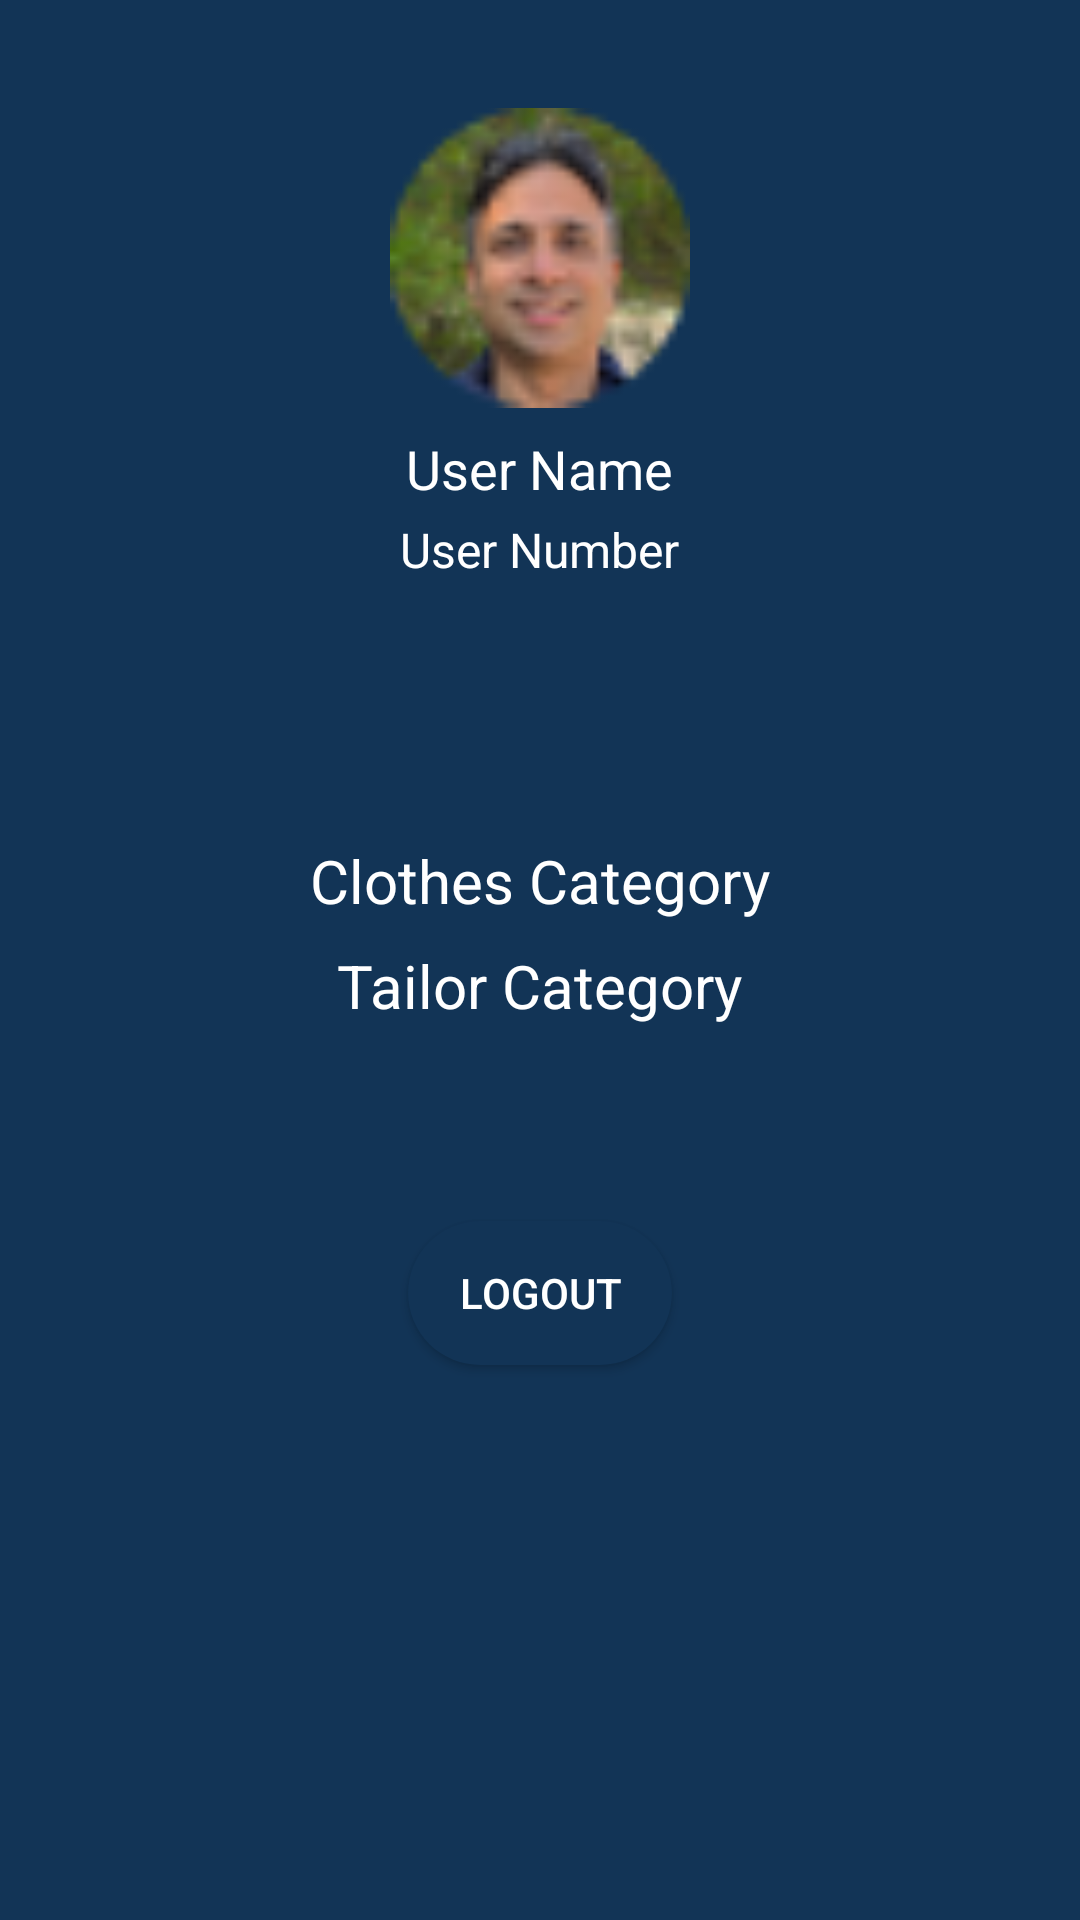

The Android layout XML behind this screen, and the referenced resources:
<!-- AndroidManifest.xml: application theme Theme.Silayi -->
<!-- res/layout/fragment_categeory_.xml -->
<RelativeLayout
    xmlns:android="http://schemas.android.com/apk/res/android"
    xmlns:app="http://schemas.android.com/apk/res-auto"
    android:layout_width="match_parent"
    android:layout_height="match_parent"
    android:background="@color/darkblue"
    android:padding="16dp">

    
    <ImageView
        android:id="@+id/userImage"
        android:layout_width="100dp"
        android:layout_height="100dp"
        android:src="@drawable/profile"
        android:layout_centerHorizontal="true"
        android:layout_marginTop="20dp"
        android:contentDescription="User Image" />

    
    <TextView
        android:id="@+id/userName"
        android:layout_width="wrap_content"
        android:layout_height="wrap_content"
        android:text="User Name"
        android:textColor="@color/white"
        android:textSize="18sp"
        android:layout_below="@id/userImage"
        android:layout_centerHorizontal="true"
        android:layout_marginTop="8dp" />

    
    <TextView
        android:id="@+id/userNumber"
        android:layout_width="wrap_content"
        android:layout_height="wrap_content"
        android:text="User Number"
        android:textColor="@color/white"
        android:textSize="16sp"
        android:layout_below="@id/userName"
        android:layout_centerHorizontal="true"
        android:layout_marginTop="4dp" />

    

    
    <TextView
        android:id="@+id/clothesCategory"
        android:layout_width="wrap_content"
        android:layout_height="wrap_content"
        android:layout_below="@id/userNumber"
        android:layout_centerHorizontal="true"
        android:layout_marginTop="86dp"
        android:text="Clothes Category"
        android:textColor="@color/white"
        android:textSize="20sp" />

    <TextView
        android:id="@+id/tailorCategory"
        android:layout_width="wrap_content"
        android:layout_height="wrap_content"
        android:text="Tailor Category"
        android:textColor="@color/white"
        android:textSize="20sp"
        android:layout_below="@id/clothesCategory"
        android:layout_centerHorizontal="true"
        android:layout_marginTop="8dp" />

    
    <Button
        android:id="@+id/logoutButton"
        android:layout_width="wrap_content"
        android:layout_height="wrap_content"
        android:layout_below="@id/tailorCategory"
        android:layout_centerHorizontal="true"
        android:layout_marginTop="65dp"
        android:background="@drawable/buttonround"
        android:text="Logout"
        android:textColor="@color/white" />

</RelativeLayout>
<!-- resources referenced by this layout -->
<resources>
  <color name="darkblue">#FF123456</color>
  <color name="white">#FFFFFFFF</color>
  <!-- drawable buttonround (drawable) -->
  <shape xmlns:android="http://schemas.android.com/apk/res/android" android:shape="rectangle">
  
      <solid android:color="@color/darkblue"></solid>
      <corners
          android:topLeftRadius="30dp"
          android:topRightRadius="30dp"
          android:bottomLeftRadius="30dp"
          android:bottomRightRadius="30dp" />
  
  </shape>
  <!-- drawable profile: jpg bitmap (drawable, 126794 bytes) -->
  <style name="Theme.Silayi" parent="Base.Theme.Silayi" />
  <style name="Base.Theme.Silayi" parent="Theme.Material3.DayNight.NoActionBar">
          <item name="colorPrimary">@color/lightblue</item>
          <item name="colorPrimaryVariant">@color/darkblue</item>
          <item name="colorOnPrimary">@color/white</item>
          
          <item name="colorSecondary">@color/darkblue</item>
          <item name="colorSecondaryVariant">@color/lightblue</item>
          <item name="colorOnSecondary">@color/black</item>
          
          <item name="android:statusBarColor">?attr/colorPrimaryVariant</item>
          
      </style>
  <color name="lightblue">#FF456789</color>
  <color name="black">#FF000000</color>
</resources>
